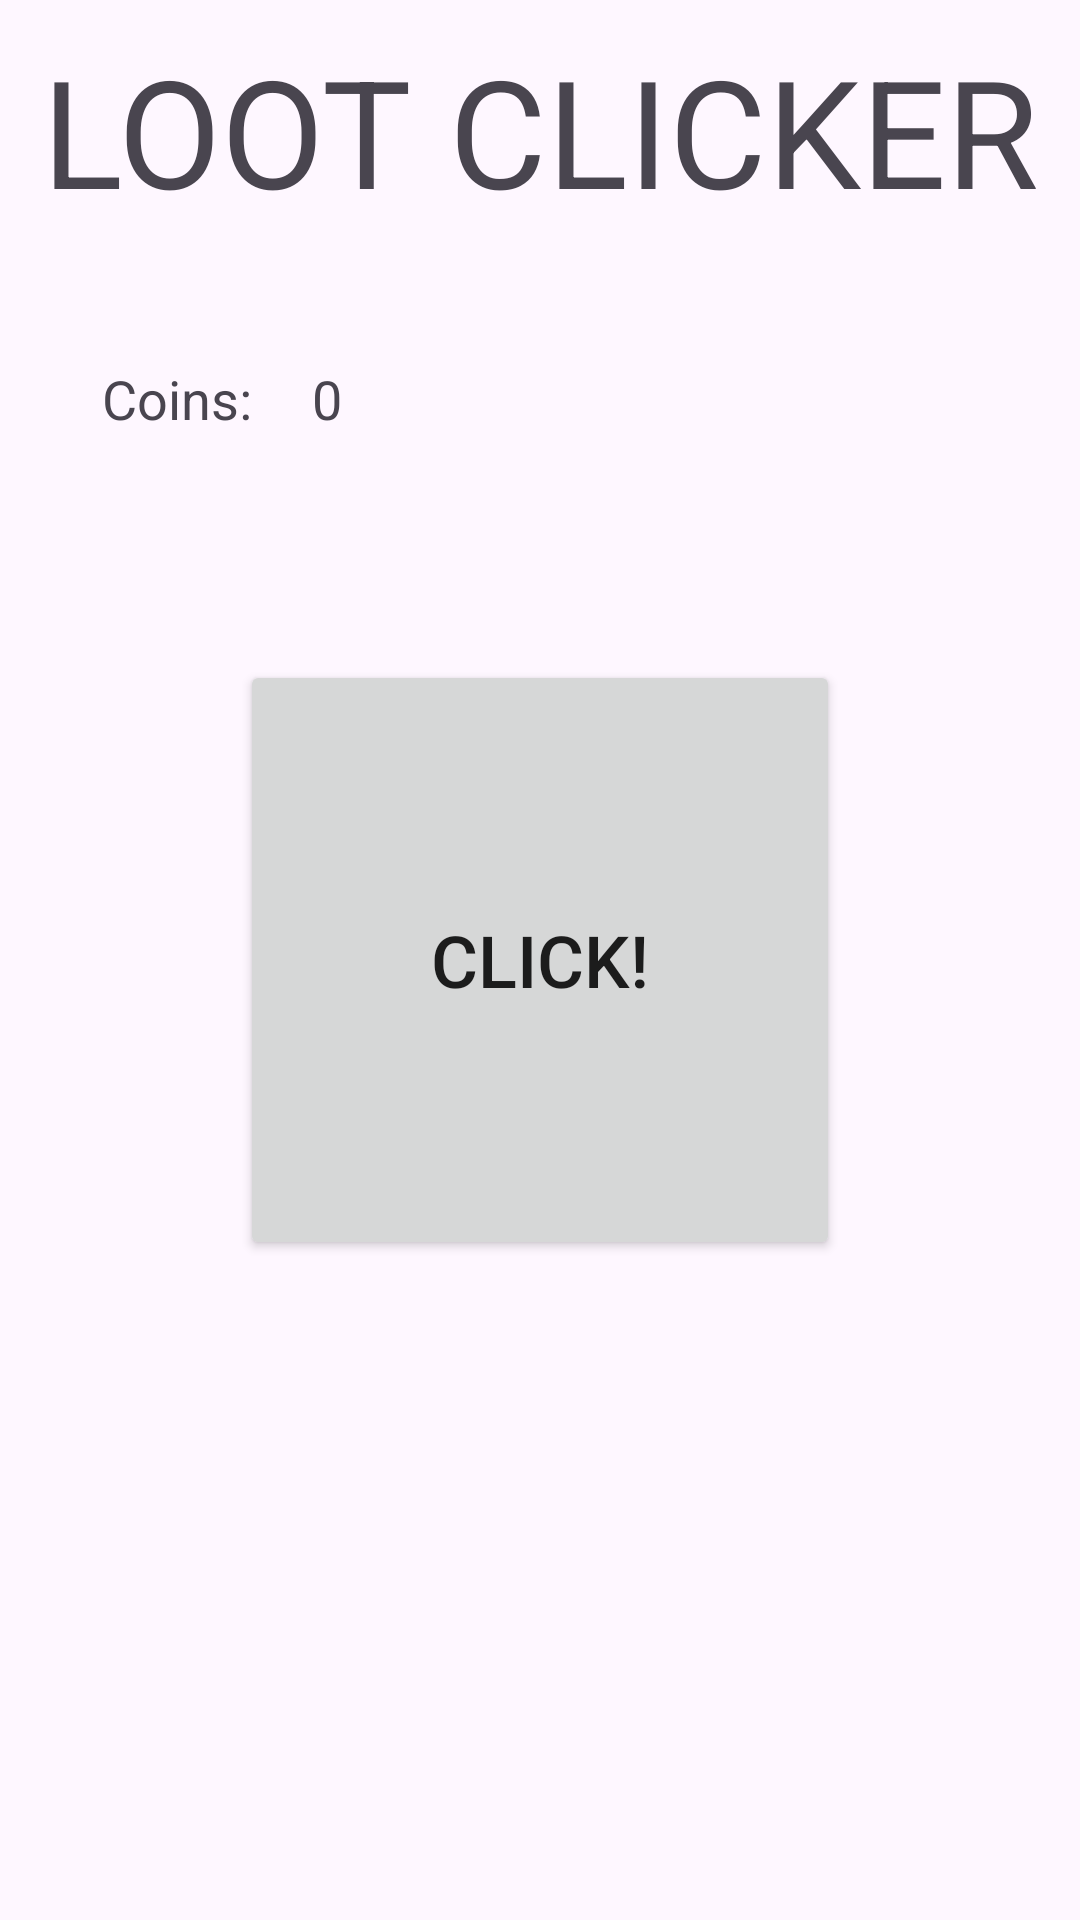

Here is an Android app screen rendered from its layout file. Give the layout XML and the strings, colors and styles it references.
<!-- AndroidManifest.xml: application theme Theme.LootClicker -->
<!-- res/layout/activity_main.xml -->
<?xml version="1.0" encoding="utf-8"?>
<androidx.constraintlayout.widget.ConstraintLayout xmlns:android="http://schemas.android.com/apk/res/android"
    xmlns:app="http://schemas.android.com/apk/res-auto"
    xmlns:tools="http://schemas.android.com/tools"
    android:id="@+id/main"
    android:layout_width="match_parent"
    android:layout_height="match_parent"
    tools:context=".MainActivity">

    <TextView
        android:id="@+id/titleTextView"
        android:layout_width="wrap_content"
        android:layout_height="wrap_content"
        android:padding="10dp"
        android:text="@string/loot_clicker"
        android:textSize="50sp"
        app:layout_constraintEnd_toEndOf="parent"
        app:layout_constraintStart_toStartOf="parent"
        app:layout_constraintTop_toTopOf="parent" />

    <TextView
        android:id="@+id/currencyTextView"
        android:layout_width="wrap_content"
        android:layout_height="wrap_content"
        android:layout_marginTop="24dp"
        android:layout_marginStart="24dp"
        android:padding="10dp"
        android:text="@string/coins"
        android:textSize="18sp"
        app:layout_constraintStart_toStartOf="parent"
        app:layout_constraintTop_toBottomOf="@+id/titleTextView" />

    <TextView
        android:id="@+id/currencyCountTextView"
        android:layout_width="wrap_content"
        android:layout_height="wrap_content"
        android:layout_marginTop="24dp"
        android:padding="10dp"
        android:text="0"
        android:textSize="18sp"
        app:layout_constraintStart_toEndOf="@id/currencyTextView"
        app:layout_constraintTop_toBottomOf="@+id/titleTextView" />

    <Button
        android:id="@+id/mainClickerButton"
        android:layout_width="200dp"
        android:layout_height="200dp"
        android:text="@string/click"
        android:textSize="24sp"
        android:theme="@style/Theme.AppCompat.DayNight.DarkActionBar"
        app:layout_constraintBottom_toBottomOf="parent"
        app:layout_constraintEnd_toEndOf="parent"
        app:layout_constraintStart_toStartOf="parent"
        app:layout_constraintTop_toTopOf="parent" />


</androidx.constraintlayout.widget.ConstraintLayout>
<!-- resources referenced by this layout -->
<resources>
  <string name="click">Click!</string>
  <string name="coins">Coins:</string>
  <string name="loot_clicker">LOOT CLICKER</string>
  <style name="Theme.LootClicker" parent="Base.Theme.LootClicker" />
  <style name="Base.Theme.LootClicker" parent="Theme.Material3.DayNight.NoActionBar">
          
          
      </style>
</resources>
